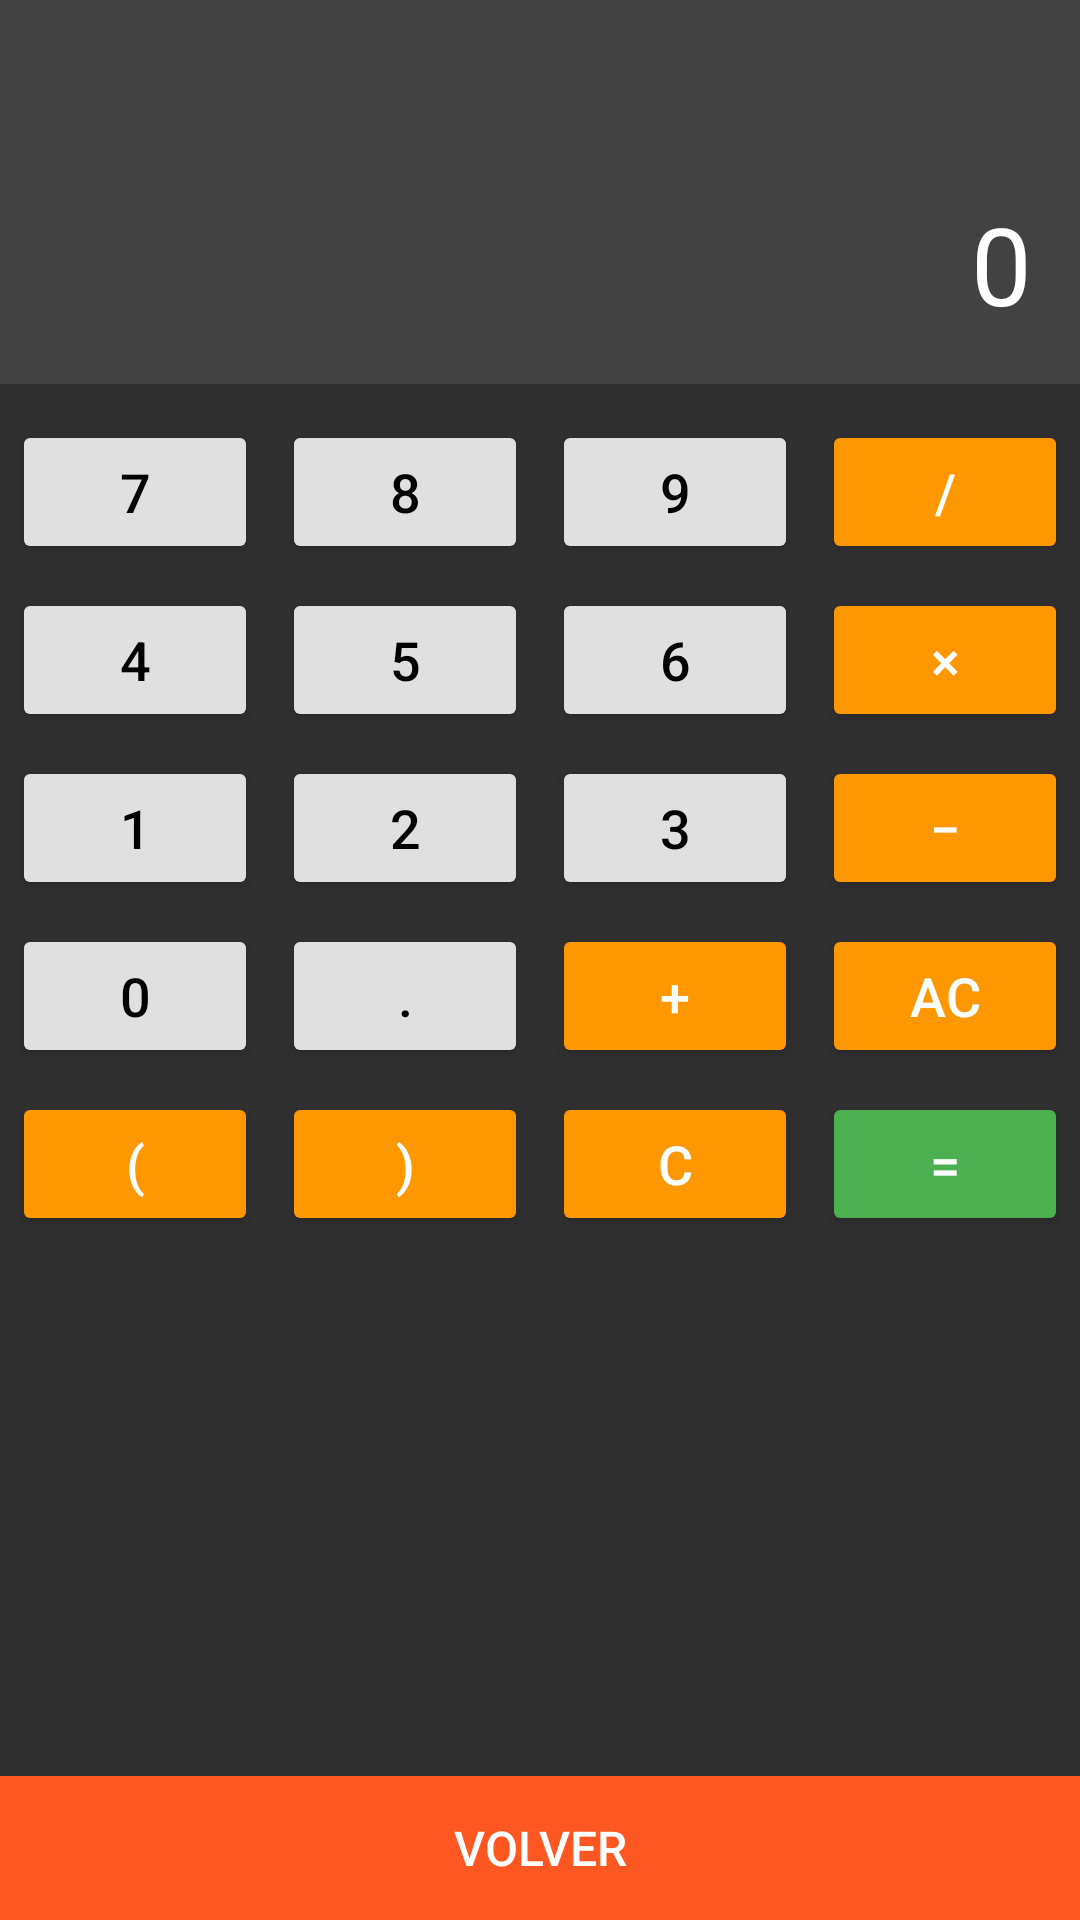

This screen was rendered from an Android layout file. Write that file and the resources it references.
<!-- AndroidManifest.xml: application theme Theme.AppFinalPrimeraEva -->
<!-- res/layout/activity_calculadora.xml -->
<androidx.constraintlayout.widget.ConstraintLayout xmlns:android="http://schemas.android.com/apk/res/android"
    xmlns:app="http://schemas.android.com/apk/res-auto"
    xmlns:tools="http://schemas.android.com/tools"
    android:layout_width="match_parent"
    android:layout_height="match_parent"
    android:background="#303030"
    tools:context=".Calculadora">

    
    <TextView
        android:id="@+id/tvResultado"
        android:layout_width="0dp"
        android:layout_height="0dp"
        android:background="#424242"
        android:gravity="end|bottom"
        android:padding="16dp"
        android:text="0"
        android:textColor="#FFFFFF"
        android:textSize="36sp"
        app:layout_constraintHeight_percent="0.2"
        app:layout_constraintLeft_toLeftOf="parent"
        app:layout_constraintRight_toRightOf="parent"
        app:layout_constraintTop_toTopOf="parent" />

    
    <GridLayout
        android:id="@+id/gridLayout"
        android:layout_width="0dp"
        android:layout_height="0dp"
        android:layout_marginTop="8dp"
        android:layout_marginBottom="8dp"
        android:columnCount="4"
        android:orientation="horizontal"
        android:rowCount="5"
        android:stretchColumns="0,1,2,3"
        android:useDefaultMargins="true"
        app:layout_constraintBottom_toTopOf="@+id/btnVolver"
        app:layout_constraintHeight_percent="0.7"
        app:layout_constraintLeft_toLeftOf="parent"
        app:layout_constraintRight_toRightOf="parent"
        app:layout_constraintTop_toBottomOf="@+id/tvResultado">

        
        <Button
            android:id="@+id/btn7"
            style="@style/CalculadoraBotonNumerico"
            android:text="7" />

        <Button
            android:id="@+id/btn8"
            style="@style/CalculadoraBotonNumerico"
            android:text="8" />

        <Button
            android:id="@+id/btn9"
            style="@style/CalculadoraBotonNumerico"
            android:text="9" />

        <Button
            android:id="@+id/btnDivision"
            style="@style/CalculadoraBotonOperacion"
            android:text="/" />

        <Button
            android:id="@+id/btn4"
            style="@style/CalculadoraBotonNumerico"
            android:text="4" />

        <Button
            android:id="@+id/btn5"
            style="@style/CalculadoraBotonNumerico"
            android:text="5" />

        <Button
            android:id="@+id/btn6"
            style="@style/CalculadoraBotonNumerico"
            android:text="6" />

        <Button
            android:id="@+id/btnMultiplicacion"
            style="@style/CalculadoraBotonOperacion"
            android:text="×" />

        <Button
            android:id="@+id/btn1"
            style="@style/CalculadoraBotonNumerico"
            android:text="1" />

        <Button
            android:id="@+id/btn2"
            style="@style/CalculadoraBotonNumerico"
            android:text="2" />

        <Button
            android:id="@+id/btn3"
            style="@style/CalculadoraBotonNumerico"
            android:text="3" />

        <Button
            android:id="@+id/btnResta"
            style="@style/CalculadoraBotonOperacion"
            android:text="−" />

        <Button
            android:id="@+id/btn0"
            style="@style/CalculadoraBotonNumerico"
            android:layout_width="0dp"
            android:layout_columnSpan="1"
            android:text="0" />

        <Button
            android:id="@+id/btnDecimal"
            style="@style/CalculadoraBotonNumerico"
            android:text="." />

        <Button
            android:id="@+id/btnSuma"
            style="@style/CalculadoraBotonOperacion"
            android:text="+" />

        
        <Button
            android:id="@+id/btnAC"
            style="@style/CalculadoraBotonOperacion"
            android:text="AC" />

        <Button
            android:id="@+id/btnParentesisAbrir"
            style="@style/CalculadoraBotonOperacion"
            android:text="(" />

        <Button
            android:id="@+id/btnParentesisCerrar"
            style="@style/CalculadoraBotonOperacion"
            android:text=")" />

        <Button
            android:id="@+id/btnBorrar"
            style="@style/CalculadoraBotonOperacion"
            android:layout_width="0dp"
            android:layout_columnSpan="1"
            android:text="C" />

        <Button
            android:id="@+id/btnIgual"
            style="@style/CalculadoraBotonIgual"
            android:layout_width="0dp"
            android:layout_columnSpan="1"
            android:text="=" />
    </GridLayout>

    <Button
        android:id="@+id/btnVolver"
        android:layout_width="0dp"
        android:layout_height="wrap_content"
        android:background="#FF5722"
        android:padding="12dp"
        android:text="Volver"
        android:textColor="#FFFFFF"
        android:textSize="16sp"
        app:layout_constraintBottom_toBottomOf="parent"
        app:layout_constraintHeight_percent="0.1"
        app:layout_constraintLeft_toLeftOf="parent"
        app:layout_constraintRight_toRightOf="parent" />
</androidx.constraintlayout.widget.ConstraintLayout>
<!-- resources referenced by this layout -->
<resources>
  <style name="CalculadoraBotonIgual">
          <item name="android:layout_width">0dp</item>
          <item name="android:layout_height">wrap_content</item>
          <item name="android:layout_margin">4dp</item>
          <item name="android:layout_columnWeight">1</item>
          <item name="android:backgroundTint">@color/verde</item>
          <item name="android:textColor">@color/blanco</item>
          <item name="android:textSize">18sp</item>
      </style>
  <style name="CalculadoraBotonNumerico">
          <item name="android:layout_width">0dp</item>
          <item name="android:layout_height">wrap_content</item>
          <item name="android:layout_margin">4dp</item>
          <item name="android:layout_columnWeight">1</item>
          <item name="android:backgroundTint">@color/gris_claro</item>
          <item name="android:textColor">@color/negro</item>
          <item name="android:textSize">18sp</item>
      </style>
  <style name="CalculadoraBotonOperacion">
          <item name="android:layout_width">0dp</item>
          <item name="android:layout_height">wrap_content</item>
          <item name="android:layout_margin">4dp</item>
          <item name="android:layout_columnWeight">1</item>
          <item name="android:backgroundTint">@color/naranja</item>
          <item name="android:textColor">@color/blanco</item>
          <item name="android:textSize">18sp</item>
      </style>
  <style name="Theme.AppFinalPrimeraEva" parent="Base.Theme.AppFinalPrimeraEva" />
  <color name="verde">#4CAF50</color>
  <color name="blanco">#FFFFFF</color>
  <color name="gris_claro">#E0E0E0</color>
  <color name="negro">#000000</color>
  <color name="naranja">#FF9800</color>
  <style name="Base.Theme.AppFinalPrimeraEva" parent="Theme.Material3.DayNight.NoActionBar">
          
          
      </style>
</resources>
